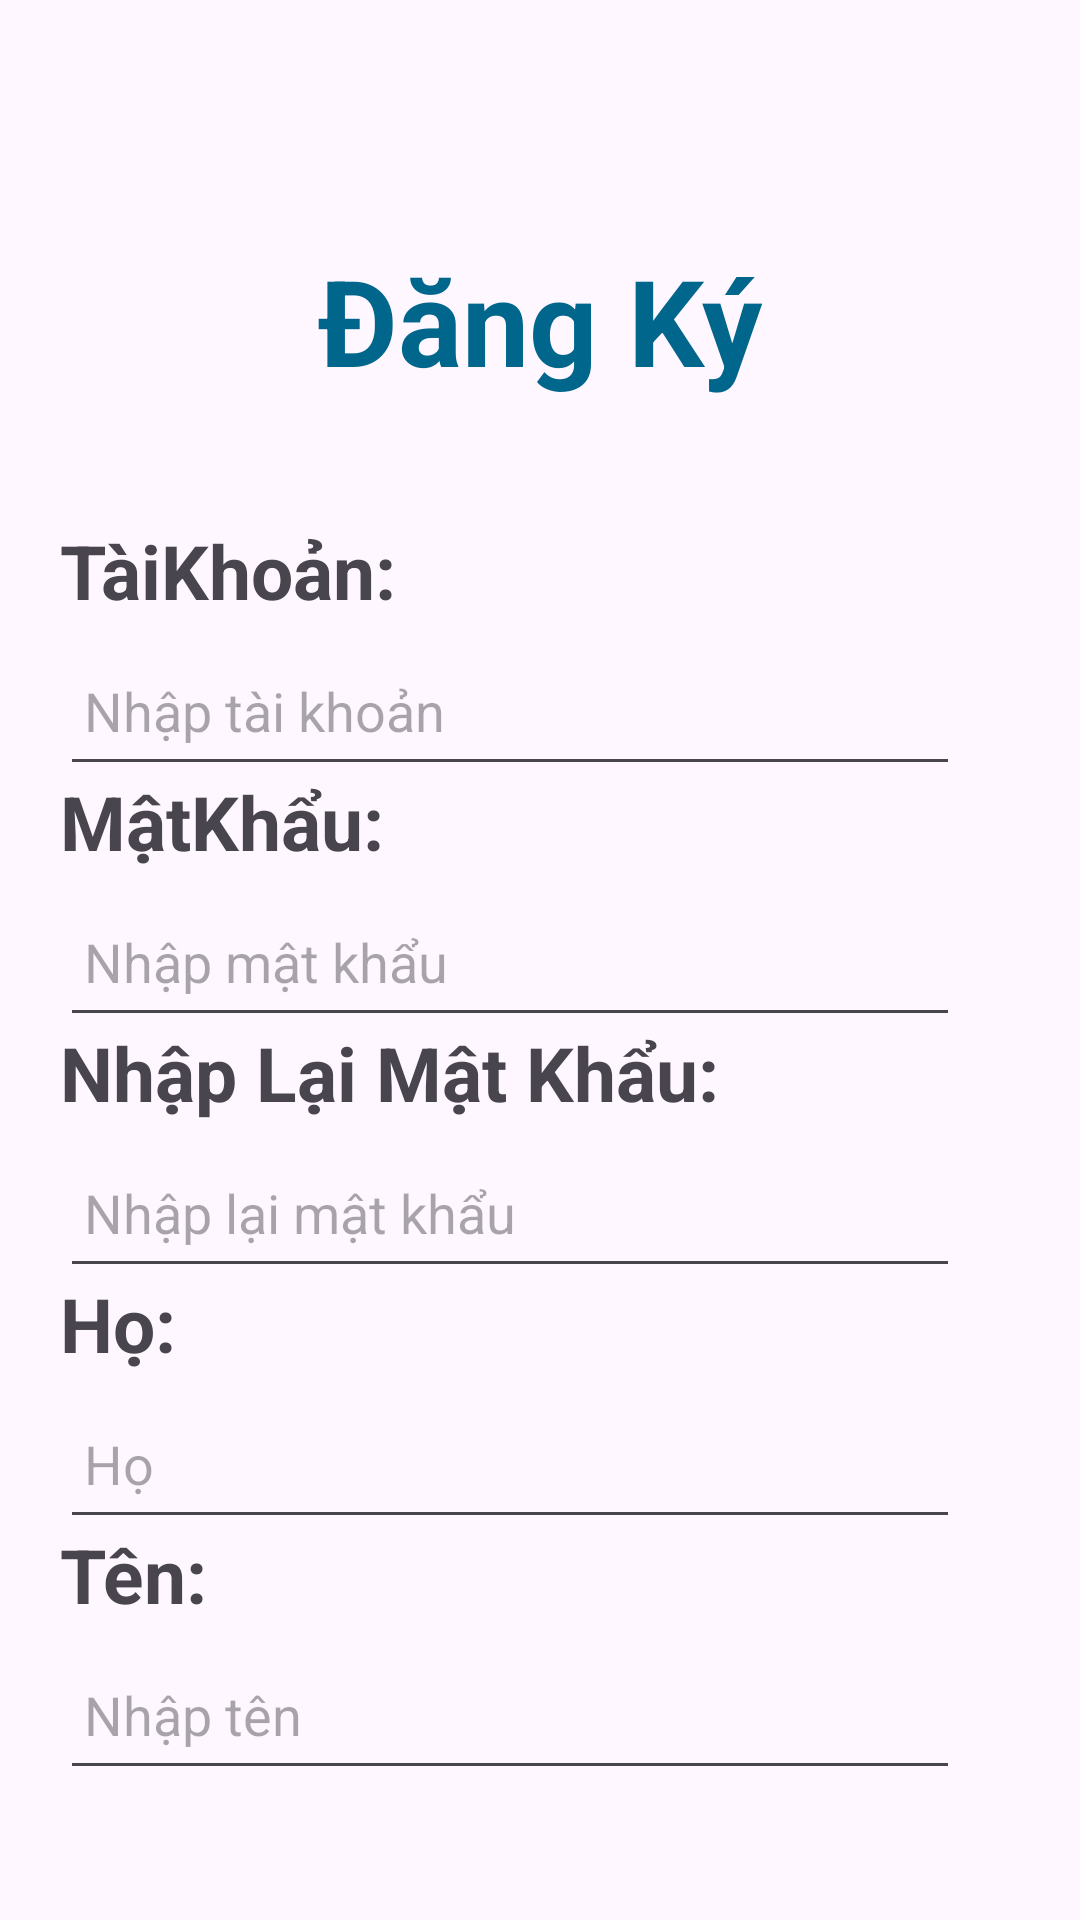

Produce the Android XML layout that renders to this screen, including the resource entries it uses.
<!-- AndroidManifest.xml: application theme Theme.TheGhiNho -->
<!-- res/layout/activity_register.xml -->
<?xml version="1.0" encoding="utf-8"?>
<androidx.constraintlayout.widget.ConstraintLayout xmlns:android="http://schemas.android.com/apk/res/android"
    xmlns:app="http://schemas.android.com/apk/res-auto"
    xmlns:tools="http://schemas.android.com/tools"
    android:layout_width="match_parent"
    android:layout_height="match_parent"
    tools:context=".Register"
    tools:ignore="MissingDefaultResource">

    <EditText

        android:id="@+id/edtTenR"
        android:layout_width="300dp"
        android:layout_height="50dp"
        android:layout_marginTop="5dp"
        android:width="150sp"
        android:hint="Nhập tên"


        android:padding="8dp"
        app:layout_constraintStart_toStartOf="@+id/lbFirstName"
        app:layout_constraintTop_toBottomOf="@+id/lbFirstName" />

    <EditText

        android:id="@+id/edtCfR"
        android:layout_width="300dp"
        android:layout_height="50dp"
        android:layout_marginTop="5dp"
        android:width="150sp"
        android:hint="Nhập lại mật khẩu"
        android:inputType="textPassword"
        android:padding="8dp"
        app:layout_constraintStart_toStartOf="@+id/lbConfirmPass"
        app:layout_constraintTop_toBottomOf="@+id/lbConfirmPass" />

    <TextView
        android:id="@+id/txtPageTitle"
        android:layout_width="wrap_content"
        android:layout_height="wrap_content"

        android:layout_marginTop="80dp"
        android:text="@string/register"
        android:textColor="#00668B"
        android:textSize="40sp"
        android:textStyle="bold"
        app:layout_constraintHorizontal_bias="0.5"
        app:layout_constraintLeft_toLeftOf="parent"

        app:layout_constraintRight_toRightOf="parent"
        app:layout_constraintTop_toTopOf="parent" />

    <TextView
        android:id="@+id/lbUserName"
        style="@style/label"
        android:layout_width="wrap_content"
        android:layout_height="wrap_content"
        android:layout_marginLeft="20dp"
        android:layout_marginTop="40dp"
        android:text="@string/username"
        app:layout_constraintLeft_toLeftOf="parent"
        app:layout_constraintTop_toBottomOf="@+id/txtPageTitle" />

    <TextView
        android:id="@+id/lbPassword"
        style="@style/label"
        android:layout_width="wrap_content"
        android:layout_height="wrap_content"
        android:layout_marginTop="50dp"
        android:text="@string/password"
        app:layout_constraintLeft_toLeftOf="@+id/lbUserName"
        app:layout_constraintTop_toBottomOf="@+id/lbUserName"

        />

    <TextView
        android:id="@+id/lbConfirmPass"
        style="@style/label"
        android:layout_width="wrap_content"
        android:layout_height="wrap_content"
        android:layout_marginTop="50dp"
        android:text="Nhập Lại Mật Khẩu: "
        app:layout_constraintLeft_toLeftOf="@+id/lbUserName"
        app:layout_constraintTop_toBottomOf="@+id/lbPassword"

        />

    <TextView
        android:id="@+id/lbLastName"
        style="@style/label"
        android:layout_width="wrap_content"
        android:layout_height="wrap_content"
        android:layout_marginTop="50dp"
        android:text="@string/lastName"
        app:layout_constraintLeft_toLeftOf="@+id/lbUserName"
        app:layout_constraintTop_toBottomOf="@+id/lbConfirmPass"

        />

    <TextView
        android:id="@+id/lbFirstName"
        style="@style/label"
        android:layout_width="wrap_content"
        android:layout_height="wrap_content"
        android:layout_marginTop="50dp"
        android:text="@string/firstName"
        app:layout_constraintLeft_toLeftOf="@+id/lbUserName"
        app:layout_constraintTop_toBottomOf="@+id/lbLastName"

        />

    <Button
        android:id="@+id/btnRegister"
        android:layout_width="wrap_content"
        android:layout_height="wrap_content"
        android:layout_margin="40dp"
        android:layout_marginTop="36dp"
        android:text="@string/register"
        app:layout_constraintHorizontal_bias="0.114"
        app:layout_constraintLeft_toLeftOf="parent"
        app:layout_constraintRight_toRightOf="parent"
        app:layout_constraintTop_toBottomOf="@+id/edtTenR" />

    <EditText
        android:id="@+id/edtUserNameR"
        android:layout_width="300dp"
        android:layout_height="50dp"
        android:layout_marginTop="5dp"
        android:width="150sp"
        android:hint="Nhập tài khoản"
        android:padding="8dp"
        app:layout_constraintLeft_toLeftOf="@+id/lbUserName"

        app:layout_constraintTop_toBottomOf="@+id/lbUserName"


        />

    <EditText
        android:id="@+id/edtPassR"
        android:layout_width="300dp"
        android:layout_height="50dp"
        android:layout_marginTop="5dp"
        android:width="150sp"
        android:hint="Nhập mật khẩu"

        android:padding="8dp"
        app:layout_constraintStart_toStartOf="@+id/lbPassword"
        app:layout_constraintTop_toBottomOf="@+id/lbPassword" />

    <EditText
        android:id="@+id/edtHoR"
        android:layout_width="300dp"
        android:layout_height="50dp"
        android:layout_marginTop="5dp"
        android:width="150sp"
        android:hint="Họ"

        android:padding="8dp"
        app:layout_constraintStart_toStartOf="@+id/lbLastName"
        app:layout_constraintTop_toBottomOf="@+id/lbLastName" />

    <TextView
        android:id="@+id/txtCheckTKR"
        android:layout_width="wrap_content"
        android:layout_height="wrap_content"
        android:layout_marginStart="50dp"
        android:text=""
        app:layout_constraintStart_toEndOf="@+id/lbUserName"
        app:layout_constraintTop_toTopOf="@+id/lbUserName" />

    <TextView
        android:id="@+id/txtCheckMKR"
        android:layout_width="wrap_content"
        android:layout_height="wrap_content"
        app:layout_constraintStart_toStartOf="@+id/txtCheckTKR"
        app:layout_constraintTop_toTopOf="@+id/lbPassword"
        tools:visibility="invisible" />

    <TextView
        android:id="@+id/txtCheckHo"
        android:layout_width="wrap_content"
        android:layout_height="wrap_content"
        android:text=""
        app:layout_constraintStart_toStartOf="@+id/txtCheckMKR"
        app:layout_constraintTop_toTopOf="@+id/lbLastName"
        tools:visibility="invisible" />

    <TextView
        android:id="@+id/txtCheckTenR"
        android:layout_width="wrap_content"
        android:layout_height="wrap_content"
        android:layout_marginRight="-100dp"

        android:text=""
        app:layout_constraintRight_toRightOf="@id/lbFirstName"
        app:layout_constraintTop_toTopOf="@+id/lbFirstName"
        tools:visibility="invisible" />

    <TextView
        android:id="@+id/txtCheckNhapLai"
        android:layout_width="2dp"
        android:layout_height="15dp"
        android:layout_marginStart="30dp"
        app:layout_constraintStart_toEndOf="@+id/lbConfirmPass"
        app:layout_constraintTop_toBottomOf="@+id/edtPassR" />

    <Button
        android:id="@+id/btnBackToLogin"
        android:layout_width="wrap_content"
        android:layout_height="wrap_content"
        android:layout_marginStart="50dp"
        android:text="Đăng Nhập"
        app:layout_constraintStart_toEndOf="@+id/btnRegister"
        app:layout_constraintTop_toTopOf="@+id/btnRegister" />


</androidx.constraintlayout.widget.ConstraintLayout>
<!-- resources referenced by this layout -->
<resources>
  <string name="firstName">Tên:</string>
  <string name="lastName">Họ:</string>
  <string name="password">MậtKhẩu:</string>
  <string name="register">Đăng Ký</string>
  <string name="username">TàiKhoản:</string>
  <style name="label">
          <item name="android:textSize">
              25sp
          </item>
  
          <item name="android:textStyle">bold</item>
      </style>
  <style name="Theme.TheGhiNho" parent="Base.Theme.TheGhiNho" />
  <style name="Base.Theme.TheGhiNho" parent="Theme.Material3.DayNight">
          
          
      </style>
</resources>
